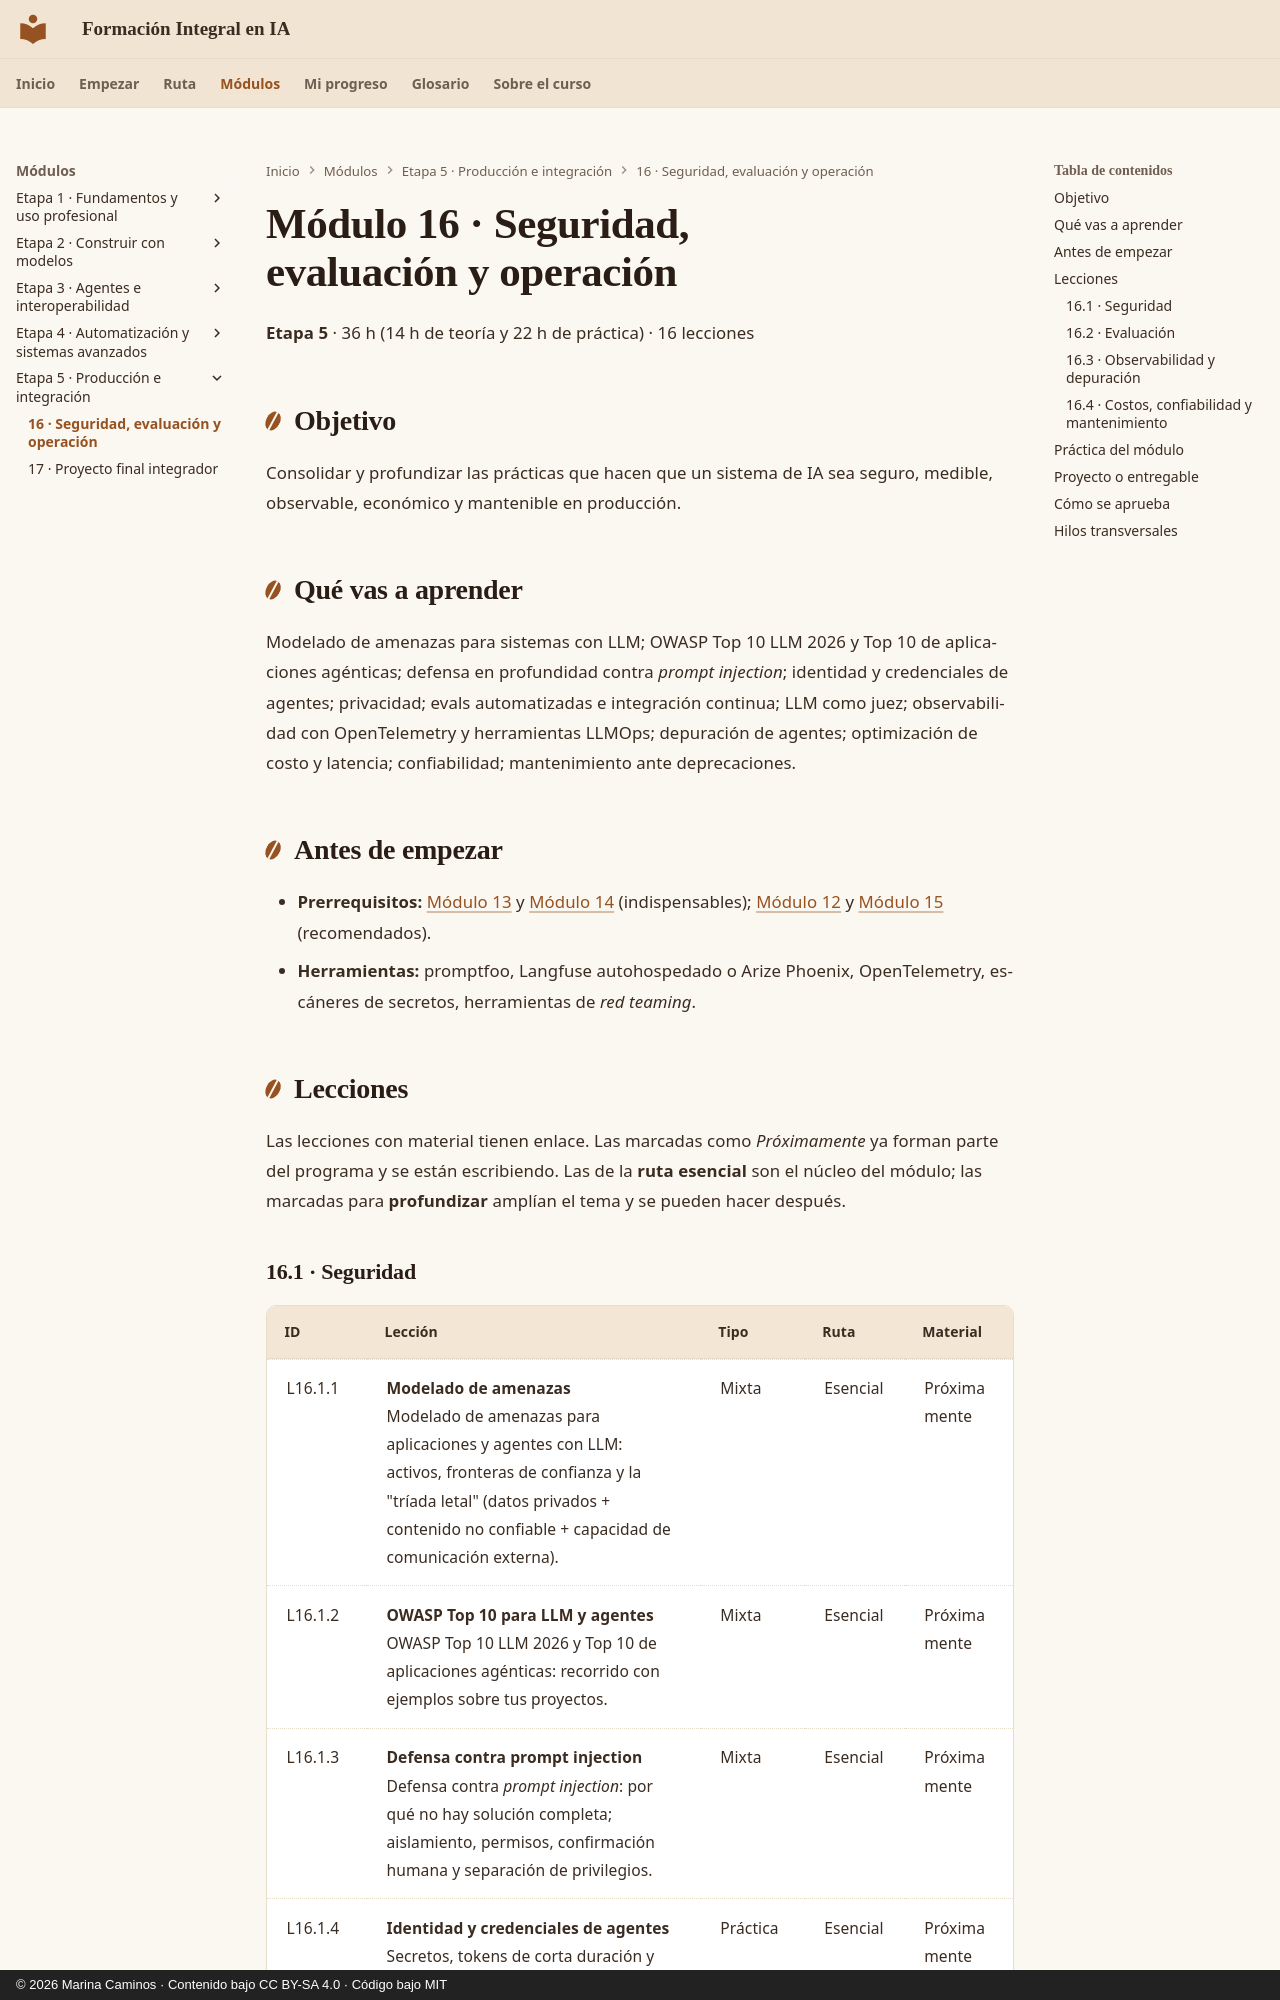

repository: CaminosMarina/curso-ia · page: m16-produccion/index.html · generator: mkdocs · copyright: © 2026 Marina Caminos · Contenido bajo CC BY-SA 4.0 · Código bajo MIT

---
modulo: M16
titulo: "Seguridad, evaluación y operación"
bloque: V
nivel: general
horas_teoria: 14
horas_practica: 22
---

# Módulo 16 · Seguridad, evaluación y operación

**Etapa 5** · 36 h (14 h de teoría y 22 h de práctica) · 16 lecciones

## Objetivo

Consolidar y profundizar las prácticas que hacen que un sistema de IA sea seguro, medible, observable, económico y mantenible en producción.

## Qué vas a aprender

Modelado de amenazas para sistemas con LLM; OWASP Top 10 LLM 2026 y Top 10 de aplicaciones agénticas; defensa en profundidad contra *prompt injection*; identidad y credenciales de agentes; privacidad; evals automatizadas e integración continua; LLM como juez; observabilidad con OpenTelemetry y herramientas LLMOps; depuración de agentes; optimización de costo y latencia; confiabilidad; mantenimiento ante deprecaciones.

## Antes de empezar

- **Prerrequisitos:** [Módulo 13](../m13-n8n-ia/index.md) y [Módulo 14](../m14-frameworks-agentes/index.md) (indispensables); [Módulo 12](../m12-skills-plugins/index.md) y [Módulo 15](../m15-multiagente/index.md) (recomendados).
- **Herramientas:** promptfoo, Langfuse autohospedado o Arize Phoenix, OpenTelemetry, escáneres de secretos, herramientas de *red teaming*.

## Lecciones

Las lecciones con material tienen enlace. Las marcadas como *Próximamente* ya forman parte del programa y se están escribiendo. Las de la **ruta esencial** son el núcleo del módulo; las marcadas para **profundizar** amplían el tema y se pueden hacer después.
